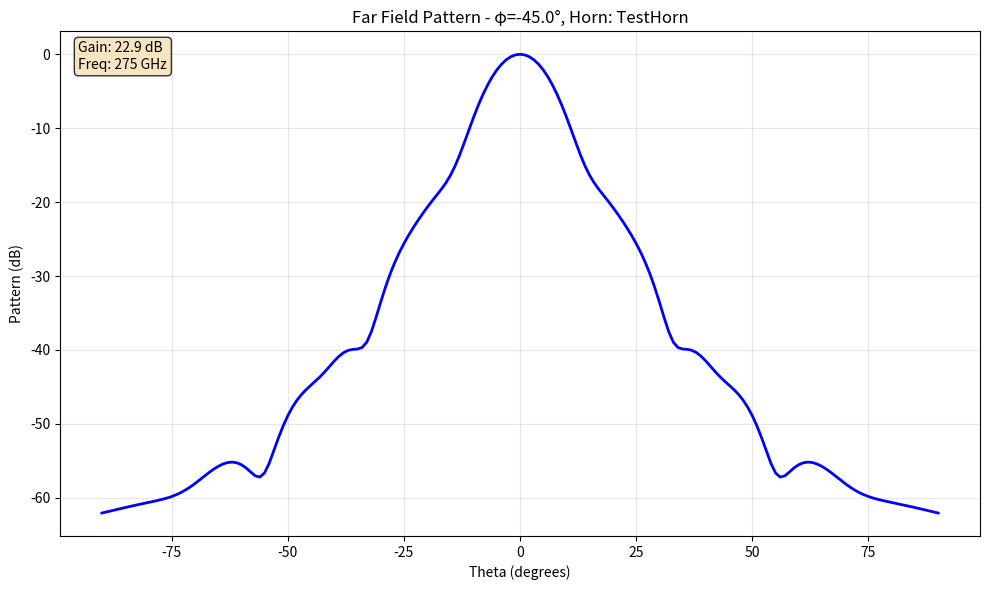

Write the Python code that produced this figure.
import matplotlib.pyplot as plt
import numpy as np
from numpy import array, sqrt, pi, linspace, zeros_like
from scipy.special import fresnel
import math


def fresnelC(x):
    S, C = fresnel(x)
    return C


def fresnelS(x):
    S, C = fresnel(x)
    return S


def F(x):
    return fresnelC(x) - 1j * fresnelS(x)


def F0(v, s):
    vs = v / s
    return (1 / s) * np.exp(1j * 0.5 * np.pi * (vs) ** 2) * (F(vs + s) - F(vs - s))


def F1(v, s):
    return 0.5 * (F0(v + 0.5, s) + F0(v - 0.5, s))


def c(th):
    return (1 + np.cos(th)) / 2


def get_horn_transmission_coefficients(horn_data):
    """
    Extract transmission coefficients from horn mode data
    Returns dictionaries of TE and TM mode coefficients
    """
    te_modes = {}  # Dictionary to store TE mode coefficients {(m,n): coefficient}
    tm_modes = {}  # Dictionary to store TM mode coefficients {(m,n): coefficient}

    # Default reflection coefficients (can be modified based on your model)
    te_reflection = {}
    tm_reflection = {}

    for mode in horn_data['modes']:
        m, n = mode['indices']
        coefficient = mode['coefficient']

        if mode['type'] == 'TE':
            te_modes[(m, n)] = coefficient
            te_reflection[(m, n)] = 0j  # Default reflection coefficient
        elif mode['type'] == 'TM':
            tm_modes[(m, n)] = coefficient
            tm_reflection[(m, n)] = 0j  # Default reflection coefficient

    return {'te_transmission': te_modes, 'tm_transmission': tm_modes,
            'te_reflection': te_reflection, 'tm_reflection': tm_reflection}


def get_horn_dimensions(horn_data):
    """
    Extract physical dimensions from horn data
    Returns Lx, Ly (aperture dimensions) and sx, sy (normalized aperture parameters)
    """
    # Use the aperture dimensions (a, b) as the effective radiating aperture
    Lx = horn_data['a']  # Width
    Ly = horn_data['b']  # Height

    # Normalized aperture parameters (these may need adjustment based on your horn model)
    # For a rectangular horn, these are typically related to the taper
    sx = 1.0  # Default normalized parameter
    sy = 1.0  # Default normalized parameter

    return Lx, Ly, sx, sy


def calculate_mode_field_components(m, n, mode_type, vx, vy, sx, sy, phi):
    """
    Calculate field components for a specific TE or TM mode

    Parameters:
    m, n: mode indices
    mode_type: 'TE' or 'TM'
    vx, vy: normalized aperture coordinates
    sx, sy: aperture parameters
    phi: azimuth angle

    Returns:
    fx, fy: field components for this mode
    """
    if mode_type == 'TE':
        if m == 0 and n == 1:
            # TE01 mode
            fx = F1(vy, sy) * F0(vx, sx)
            fy = 0j * np.ones_like(fx)
        elif m == 1 and n == 0:
            # TE10 mode
            fx = 0j * np.ones_like(vx)
            fy = F1(vx, sx) * F0(vy, sy)
        else:
            # Higher order TE modes - generalized calculation
            # This is a simplified approach; more sophisticated mode calculations
            # may be needed for specific applications
            if n == 0:
                # TEmn0 modes (similar to TE10)
                fx = 0j * np.ones_like(vx)
                fy = F1(vx, sx) * F0(vy, sy) * np.cos(m * np.pi * vx / (2 * sx))
            elif m == 0:
                # TE0mn modes (similar to TE01)
                fx = F1(vy, sy) * F0(vx, sx) * np.cos(n * np.pi * vy / (2 * sy))
                fy = 0j * np.ones_like(fx)
            else:
                # TEmn modes with both m,n > 0
                fx = F1(vy, sy) * F0(vx, sx) * np.cos(m * np.pi * vx / (2 * sx)) * np.cos(n * np.pi * vy / (2 * sy))
                fy = F1(vx, sx) * F0(vy, sy) * np.cos(m * np.pi * vx / (2 * sx)) * np.cos(n * np.pi * vy / (2 * sy))

    elif mode_type == 'TM':
        # TM modes - these have both Ex and Ey components
        if m >= 1 and n >= 1:
            # TMmn modes
            fx = F1(vy, sy) * F0(vx, sx) * np.sin(m * np.pi * vx / (2 * sx)) * np.sin(n * np.pi * vy / (2 * sy))
            fy = F1(vx, sx) * F0(vy, sy) * np.sin(m * np.pi * vx / (2 * sx)) * np.sin(n * np.pi * vy / (2 * sy))
        else:
            # TM modes with m=0 or n=0 don't exist in rectangular waveguides
            fx = 0j * np.ones_like(vx)
            fy = 0j * np.ones_like(vx)
    else:
        fx = 0j * np.ones_like(vx)
        fy = 0j * np.ones_like(vx)

    return fx, fy


def far_field_from_request(ff_request, horn_data, normalise=True):
    """
    Calculate far field pattern from far field request and horn data
    Now supports all TE and TM modes

    Parameters:
    ff_request: dict with 'horn', 'phi', 'theta_range' keys
    horn_data: dict with horn parameters
    normalise: bool, whether to normalize the pattern

    Returns:
    UdB: Far field pattern in dB
    GdB: Gain in dB
    theta_deg: Theta angles in degrees
    phi_deg: Phi angle in degrees (single value)
    """
    # Extract parameters from far field request
    rot_z_deg = horn_data['rot_z_deg']
    phi_deg = ff_request['phi'] - rot_z_deg  # Cut-plane angle in degrees
    theta_start, theta_stop, theta_step = ff_request['theta_range']  # Theta range in degrees

    # Convert to radians
    phi_rad = math.radians(phi_deg)
    theta_start_rad = math.radians(theta_start)
    theta_stop_rad = math.radians(theta_stop)
    theta_step_rad = math.radians(theta_step)

    # Create theta array
    theta_rad = np.arange(theta_start_rad, theta_stop_rad + theta_step_rad, theta_step_rad)
    theta_deg_array = np.degrees(theta_rad)

    # Get horn parameters
    freq = horn_data['frequency_GHz'] * 1e9  # Convert GHz to Hz
    Lx, Ly, sx, sy = get_horn_dimensions(horn_data)
    mode_coeffs = get_horn_transmission_coefficients(horn_data)

    # Calculate far field pattern
    c0 = 299792458  # speed of light in m/s
    lmbda = c0 / freq

    # Single phi cut (the requested cut-plane)
    phi = phi_rad

    vx = (Lx / lmbda) * np.sin(theta_rad) * np.cos(phi)
    vy = (Ly / lmbda) * np.sin(theta_rad) * np.sin(phi)

    # Initialize total field components
    fx_total = np.zeros_like(vx, dtype=complex)
    fy_total = np.zeros_like(vx, dtype=complex)

    # Sum contributions from all TE modes
    te_modes = mode_coeffs['te_transmission']
    for (m, n), coefficient in te_modes.items():
        fx_mode, fy_mode = calculate_mode_field_components(m, n, 'TE', vx, vy, sx, sy, phi)
        fx_total += coefficient * fx_mode
        fy_total += coefficient * fy_mode

    # Sum contributions from all TM modes
    tm_modes = mode_coeffs['tm_transmission']
    for (m, n), coefficient in tm_modes.items():
        fx_mode, fy_mode = calculate_mode_field_components(m, n, 'TM', vx, vy, sx, sy, phi)
        fx_total += coefficient * fx_mode
        fy_total += coefficient * fy_mode

    # Calculate field components at boresight (theta=0) for normalization
    vx0 = 0
    vy0 = 0
    fx0_total = 0j
    fy0_total = 0j

    # Sum contributions from all TE modes at boresight
    for (m, n), coefficient in te_modes.items():
        fx0_mode, fy0_mode = calculate_mode_field_components(m, n, 'TE', np.array([vx0]), np.array([vy0]), sx, sy, phi)
        fx0_total += coefficient * fx0_mode[0]
        fy0_total += coefficient * fy0_mode[0]

    # Sum contributions from all TM modes at boresight
    for (m, n), coefficient in tm_modes.items():
        fx0_mode, fy0_mode = calculate_mode_field_components(m, n, 'TM', np.array([vx0]), np.array([vy0]), sx, sy, phi)
        fx0_total += coefficient * fx0_mode[0]
        fy0_total += coefficient * fy0_mode[0]

    # Calculate total electric field components
    E_theta = c(theta_rad) * (fx_total * np.cos(phi) + fy_total * np.sin(phi))
    E_phi = c(theta_rad) * (fy_total * np.cos(phi) - fx_total * np.sin(phi))

    E_theta0 = fx0_total * np.cos(phi) + fy0_total * np.sin(phi)
    E_phi0 = fy0_total * np.cos(phi) - fx0_total * np.sin(phi)

    # Calculate radiation pattern
    numerator = np.abs(E_theta) ** 2 + np.abs(E_phi) ** 2
    denominator = np.abs(E_theta0) ** 2 + np.abs(E_phi0) ** 2

    # Avoid division by zero
    if np.abs(denominator) < 1e-12:
        U = np.zeros_like(numerator)
    else:
        U = numerator / denominator

    # Calculate total mode power for aperture efficiency
    total_mode_power = 0
    for coefficient in te_modes.values():
        total_mode_power += np.abs(coefficient) ** 2
    for coefficient in tm_modes.values():
        total_mode_power += np.abs(coefficient) ** 2

    # Aperture efficiency
    if total_mode_power > 0:
        e = 0.125 * (np.abs(E_theta0) ** 2 + np.abs(E_phi0) ** 2) / total_mode_power
    else:
        e = 0

    # Gain
    G0 = 4 * np.pi * (Lx * Ly) / (lmbda ** 2)
    G = e * G0
    GdB = 10 * np.log10(G) if G > 0 else -np.inf

    # Convert to dB, handling zeros
    UdB = np.where(U > 0, 10 * np.log10(U), -np.inf)

    if not normalise:
        UdB = np.where(np.isfinite(UdB), UdB + GdB, -np.inf)

    return UdB, GdB, theta_deg_array, phi_deg


def plot_far_field_pattern(ff_request, horn_data, normalise=True, title=None):
    """
    Plot the far field pattern for a given request and horn

    Parameters:
    ff_request: dict with far field request parameters
    horn_data: dict with horn parameters
    normalise: bool, whether to normalize the pattern
    title: str, optional plot title
    """
    UdB, GdB, theta_deg, phi_deg = far_field_from_request(ff_request, horn_data, normalise)

    plt.figure(figsize=(10, 6))
    plt.plot(theta_deg, UdB, 'b-', linewidth=2)
    plt.xlabel('Theta (degrees)')
    plt.ylabel('Pattern (dB)')
    plt.grid(True, alpha=0.3)

    if title is None:
        title = f"Far Field Pattern - φ={phi_deg}°, Horn: {horn_data.get('source_name', 'Unknown')}"
    plt.title(title)

    # Add gain information
    info_text = f"Gain: {GdB:.1f} dB\nFreq: {horn_data['frequency_GHz']} GHz"
    plt.text(0.02, 0.98, info_text, transform=plt.gca().transAxes,
             verticalalignment='top', bbox=dict(boxstyle='round', facecolor='wheat', alpha=0.8))

    plt.tight_layout()
    return plt.gcf()


def validate_horn_for_far_field(horn_data):
    """
    Validate that horn data has required parameters for far field calculation

    Returns:
    bool: True if valid, False otherwise
    list: List of missing/invalid parameters
    """
    required_keys = ['frequency_GHz', 'a', 'b', 'modes']
    missing = []

    for key in required_keys:
        if key not in horn_data:
            missing.append(key)

    # Check if we have valid modes with transmission coefficients
    if 'modes' in horn_data:
        has_valid_modes = any(mode['type'] in ['TE', 'TM'] for mode in horn_data['modes'])
        if not has_valid_modes:
            missing.append('Valid TE or TM modes')

    return len(missing) == 0, missing


# Example usage function
if __name__ == "__main__":
    """Example of how to use the adapted functions"""

    # Example horn data with multiple modes
    horn_data = {
        'source_name': 'TestHorn',
        'frequency_GHz': 275,
        'shape': 'rect',
        'a': 0.0056,  # 15mm
        'b': 0.0056,  # 12mm
        'rot_z_deg': 45.,
        'enable_mode_matching': True,
        'length': 0.056,  # 80mm
        'num_discontinuities': 155,
        'waveguide_type': 'WR3.4',
        'modes': [
            {'type': 'TE', 'indices': (1, 0), 'coefficient': 0.707 + 0j},
            {'type': 'TE', 'indices': (0, 1), 'coefficient': 0.707 + 0j},
        ]
    }

    # Example far field request
    ff_request = {
        'horn': 'horn_uuid_123',  # Reference to horn
        'phi': 0,  # Cut-plane at 0 degrees
        'theta_range': (-90, 90, 1)  # -90 to 90 degrees, 1 degree step
    }

    # Validate horn data
    is_valid, missing = validate_horn_for_far_field(horn_data)
    if not is_valid:
        print(f"Horn data validation failed. Missing: {missing}")
        exit(1)

    # Calculate and plot far field
    UdB, GdB, theta_deg, phi_deg = far_field_from_request(ff_request, horn_data)
    print(f"Calculated pattern for φ={phi_deg}° with {len(theta_deg)} points")
    print(f"Horn gain: {GdB:.2f} dB")

    # Create plot
    fig = plot_far_field_pattern(ff_request, horn_data)
    plt.show()
